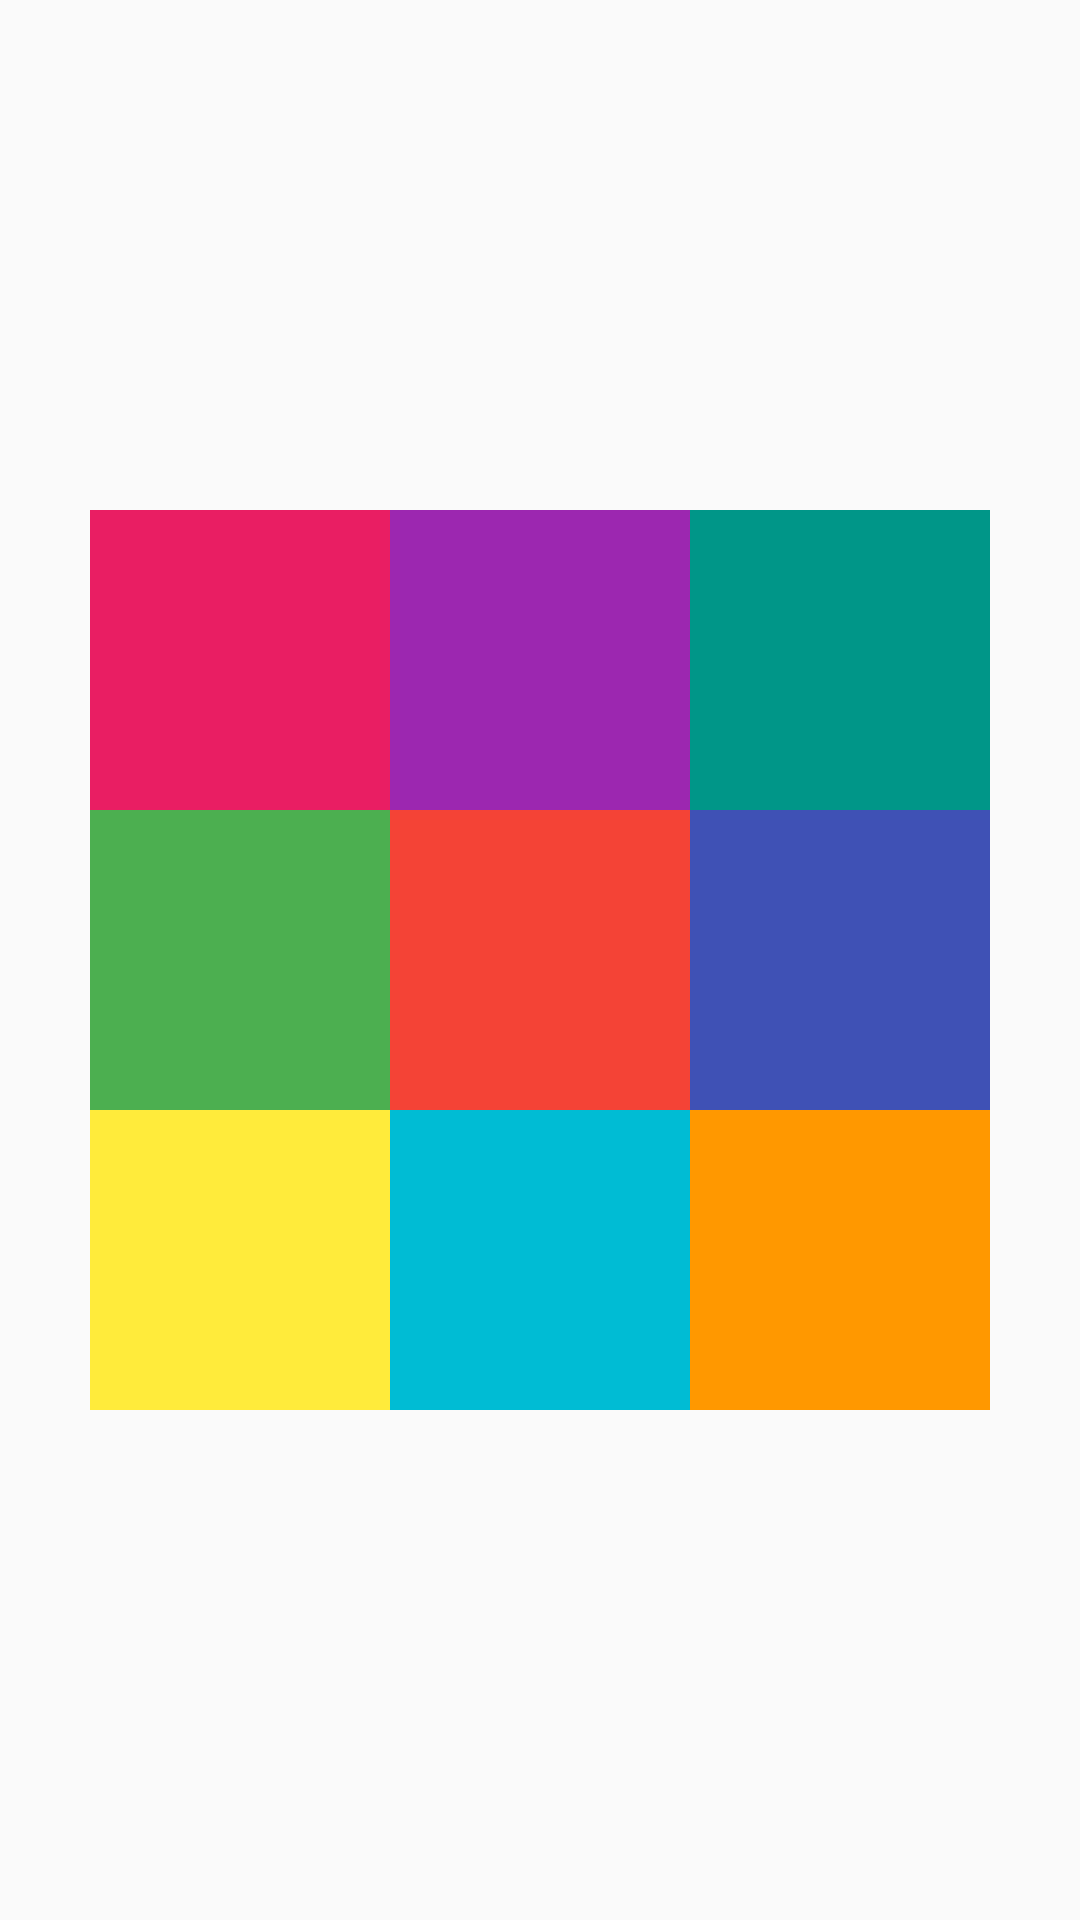

Android layout source for this screen:
<!-- AndroidManifest.xml: application theme Theme.MyApplication -->
<!-- res/layout/practice_07.xml -->
<?xml version="1.0" encoding="utf-8"?>
<RelativeLayout xmlns:android="http://schemas.android.com/apk/res/android"
    android:layout_width="match_parent"
    android:layout_height="match_parent">

    <TextView
        android:id="@+id/center"
        android:layout_width="100dp"
        android:layout_height="100dp"
        android:layout_centerInParent="true"
        android:background="#F44336" />

    <TextView
        android:layout_width="100dp"
        android:layout_height="100dp"
        android:layout_above="@id/center"
        android:layout_toLeftOf="@+id/center"
        android:background="#E91E63" />

    <TextView
        android:layout_width="100dp"
        android:layout_height="100dp"
        android:layout_above="@id/center"
        android:layout_centerInParent="true"
        android:background="#9C27B0" />

    <TextView
        android:layout_width="100dp"
        android:layout_height="100dp"
        android:layout_above="@+id/center"
        android:layout_toRightOf="@id/center"
        android:background="#009688" />

    <TextView
        android:layout_width="100dp"
        android:layout_height="100dp"
        android:layout_centerInParent="true"
        android:layout_toLeftOf="@id/center"
        android:background="#4CAF50" />

    <TextView
        android:layout_width="100dp"
        android:layout_height="100dp"
        android:layout_centerInParent="true"
        android:layout_toRightOf="@id/center"
        android:background="#3F51B5" />

    <TextView
        android:layout_width="100dp"
        android:layout_height="100dp"
        android:layout_below="@id/center"
        android:layout_toLeftOf="@id/center"
        android:background="#FFEB3B" />

    <TextView
        android:layout_width="100dp"
        android:layout_height="100dp"
        android:layout_below="@id/center"
        android:layout_centerInParent="true"
        android:background="#00BCD4" />

    <TextView
        android:layout_width="100dp"
        android:layout_height="100dp"
        android:layout_below="@id/center"
        android:layout_toRightOf="@id/center"
        android:background="#FF9800" />

</RelativeLayout>
<!-- resources referenced by this layout -->
<resources>
  <style name="Theme.MyApplication" parent="Theme.AppCompat.Light">
          
          <item name="colorPrimary">@color/purple_500</item>
          <item name="colorPrimaryVariant">@color/purple_700</item>
          <item name="colorOnPrimary">@color/white</item>
          
          <item name="colorSecondary">@color/teal_200</item>
          <item name="colorSecondaryVariant">@color/teal_700</item>
          <item name="colorOnSecondary">@color/black</item>
          
          <item name="android:statusBarColor" tools:targetApi="l">?attr/colorPrimaryVariant</item>
          <item name="windowNoTitle">true</item>
          
      </style>
  <!-- not gathered from this repository: default colours our renderer supplied (Android Studio template values) -->
  <color name="purple_500">#FF6200EE</color>
  <color name="purple_700">#FF3700B3</color>
  <color name="teal_200">#FF03DAC5</color>
  <color name="teal_700">#FF018786</color>
  <color name="black">#FF000000</color>
  <color name="white">#FFFFFFFF</color>
</resources>
